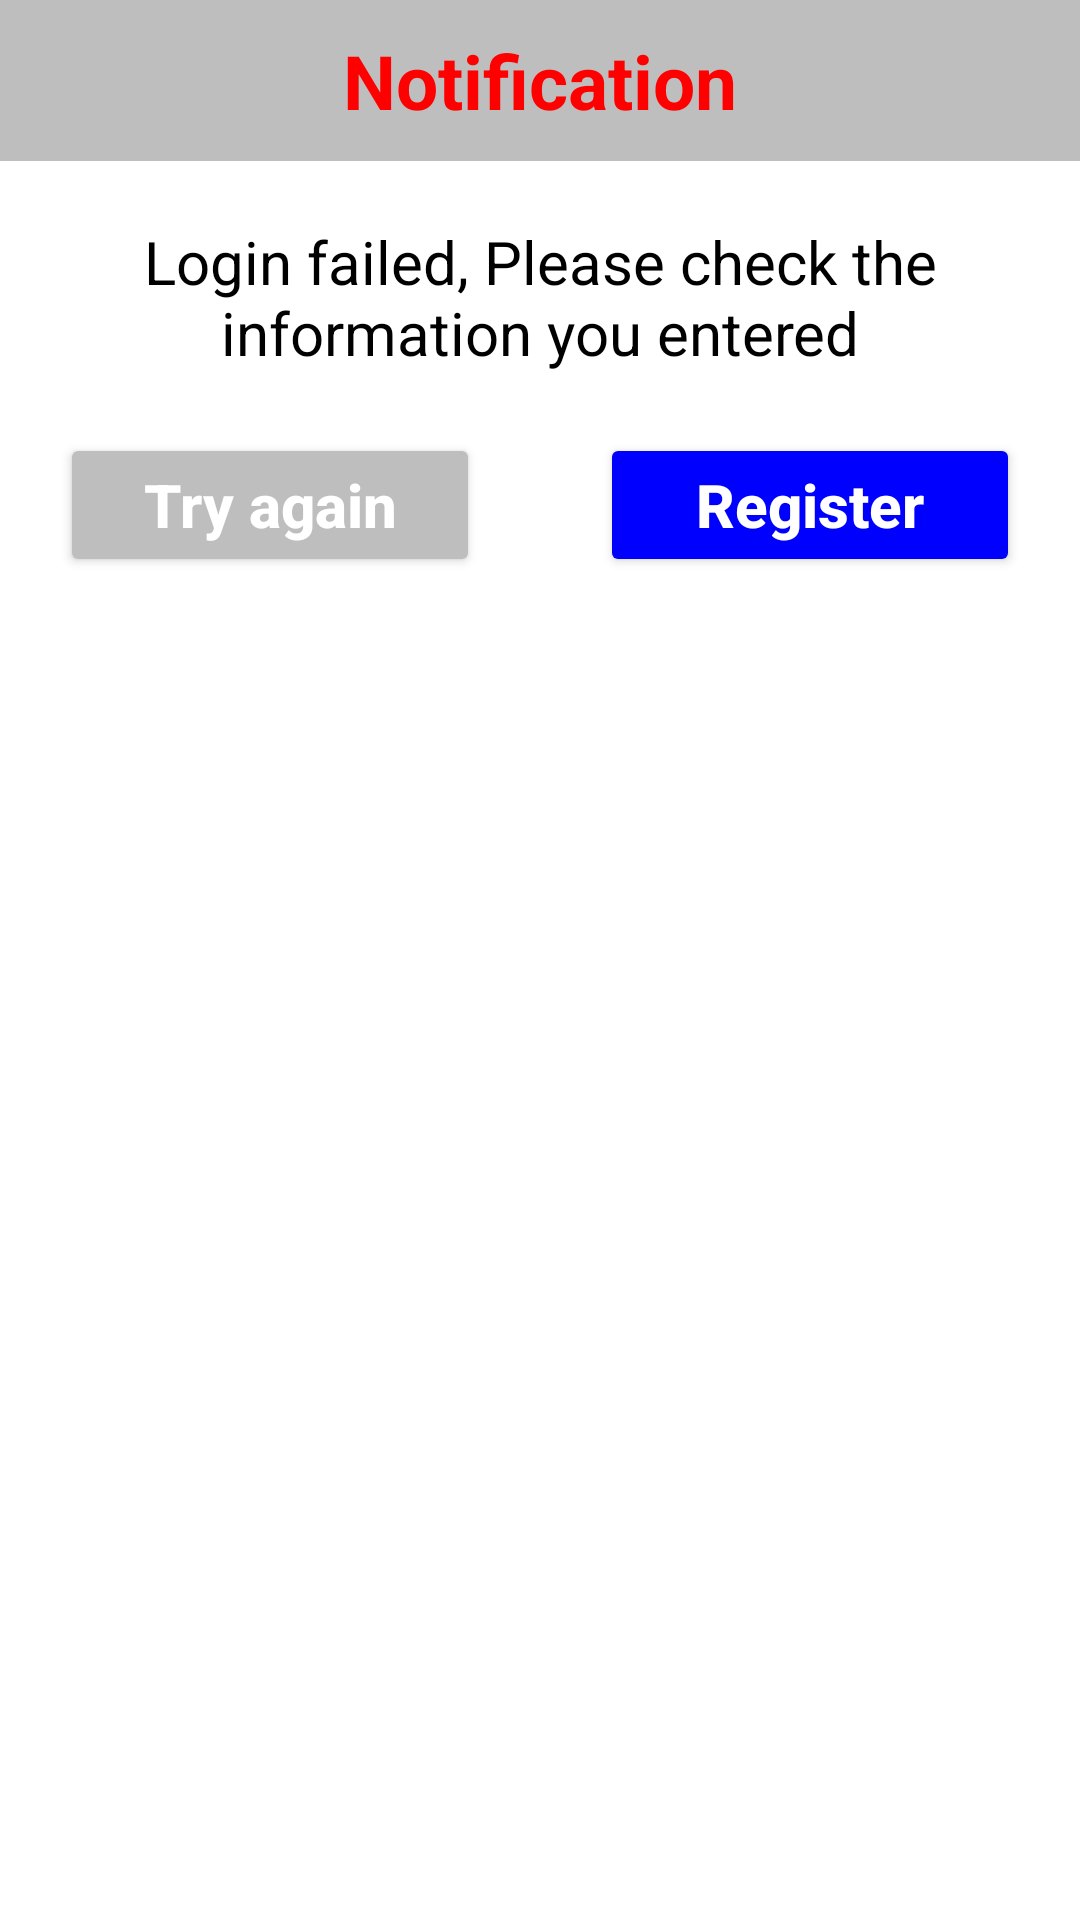

Produce the Android XML layout that renders to this screen, including the resource entries it uses.
<!-- AndroidManifest.xml: application theme Theme.Stulish -->
<!-- res/layout/dialog_login_fail.xml -->
<?xml version="1.0" encoding="utf-8"?>
<LinearLayout xmlns:android="http://schemas.android.com/apk/res/android"
    xmlns:app="http://schemas.android.com/apk/res-auto"
    android:orientation="vertical"
    android:layout_width="match_parent"
    android:layout_height="wrap_content">

    <TextView
        android:text="@string/notification"
        android:gravity="center"
        android:textColor="@color/red"
        android:textStyle="bold"
        android:textSize="25sp"
        android:paddingVertical="10dp"
        android:background="@color/gray"
        android:layout_width="match_parent"
        android:layout_height="wrap_content"/>

    <TextView
        android:text="@string/login_failed_information_you_entered"
        android:gravity="center_horizontal"
        android:textColor="@color/black"
        android:textSize="20sp"
        android:paddingHorizontal="20dp"
        android:layout_marginVertical="10dp"
        android:paddingVertical="10dp"
        android:layout_width="match_parent"
        android:layout_height="wrap_content"/>

    <LinearLayout
        android:weightSum="2"
        android:layout_width="match_parent"
        android:layout_height="wrap_content">

        <Button
            android:id="@+id/dlf_btntry"
            android:layout_weight="1"
            android:layout_width="0dp"
            android:layout_height="wrap_content"
            android:layout_marginHorizontal="20dp"
            android:text="@string/try_again"
            android:textSize="20sp"
            android:textStyle="bold"
            android:textColor="@color/white"
            android:textAllCaps="false"
            android:backgroundTint="@color/gray"
            app:cornerRadius="25dp"
            android:paddingVertical="10dp" />

        <Button
            android:id="@+id/dlf_btnregister"
            android:layout_weight="1"
            android:layout_width="0dp"
            android:layout_height="wrap_content"
            android:layout_marginHorizontal="20dp"
            android:text="@string/register"
            android:textSize="20sp"
            android:textStyle="bold"
            android:textColor="@color/white"
            android:textAllCaps="false"
            android:backgroundTint="@color/blue"
            app:cornerRadius="25dp"
            android:paddingVertical="10dp" />

    </LinearLayout>
</LinearLayout>
<!-- resources referenced by this layout -->
<resources>
  <color name="black">#FF000000</color>
  <color name="blue">#0000FF</color>
  <color name="gray">#BEBEBE</color>
  <color name="red">#FF0000</color>
  <color name="white">#FFFFFFFF</color>
  <string name="login_failed_information_you_entered">Login failed, Please check the information you entered</string>
  <string name="notification">Notification</string>
  <string name="register">Register</string>
  <string name="try_again">Try again</string>
  <style name="Theme.Stulish" parent="Theme.MaterialComponents.DayNight.DarkActionBar">
          
          <item name="colorPrimary">@color/purple_500</item>
          <item name="colorPrimaryVariant">@color/purple_700</item>
          <item name="colorOnPrimary">@color/white</item>
          
          <item name="colorSecondary">@color/teal_200</item>
          <item name="colorSecondaryVariant">@color/teal_700</item>
          <item name="colorOnSecondary">@color/black</item>
          
          <item name="android:statusBarColor" tools:targetApi="l">?attr/colorPrimaryVariant</item>
          
      </style>
  <color name="purple_500">#FF6200EE</color>
  <color name="purple_700">#FF3700B3</color>
  <color name="teal_200">#FF03DAC5</color>
  <color name="teal_700">#FF018786</color>
</resources>
